Labelled photos from "Dataset", an image-classification folder in ragavpn/WELD_DETECTION. The possible labels are: burn through, excess penetration, gas hole, lack of fusion, multiple pores, no anomaly.

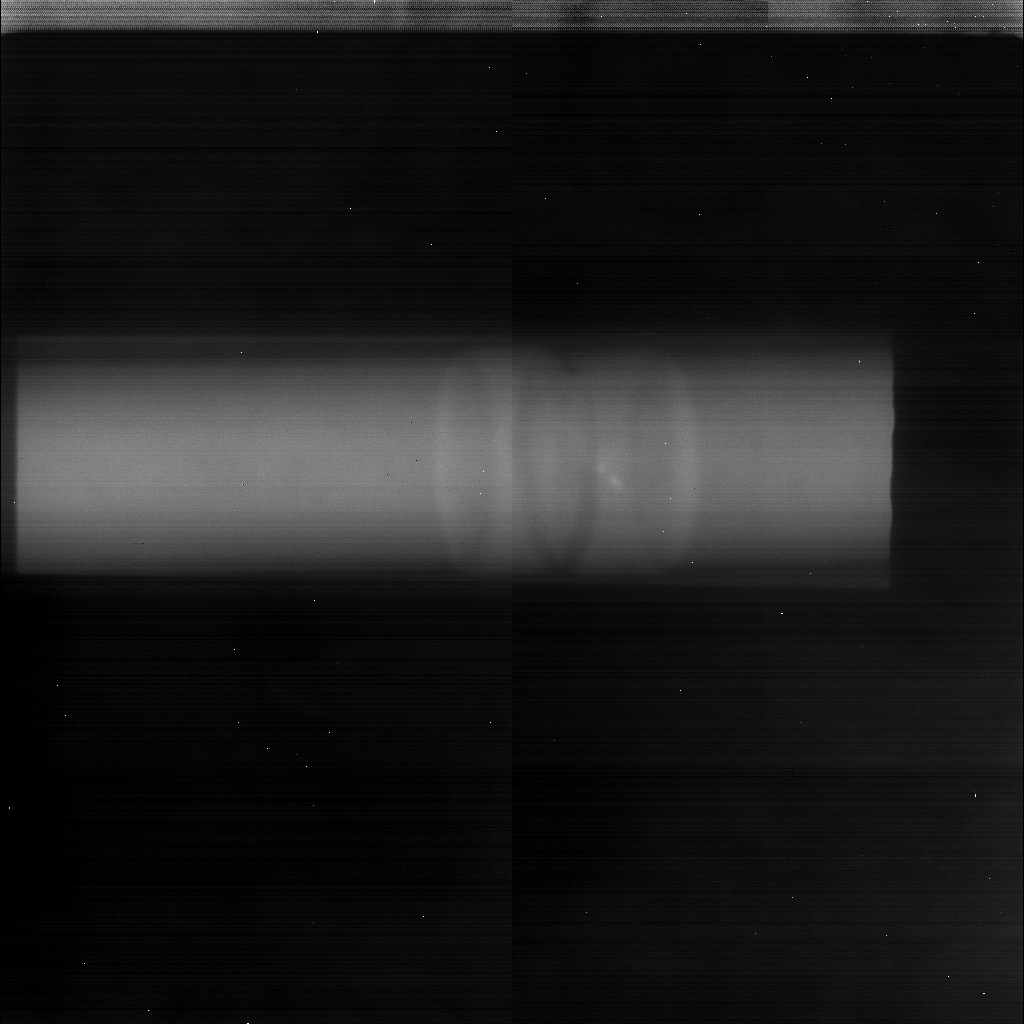
Label: multiple pores

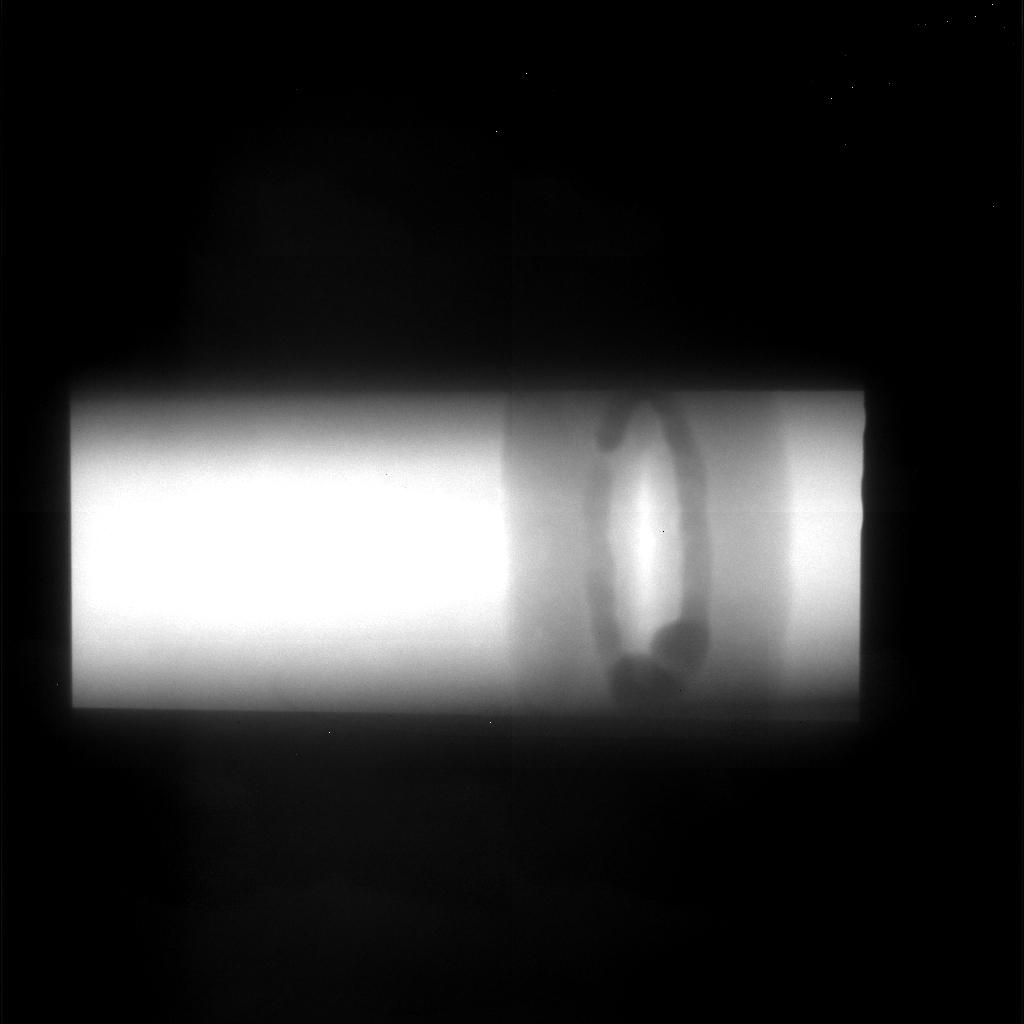
Label: excess penetration

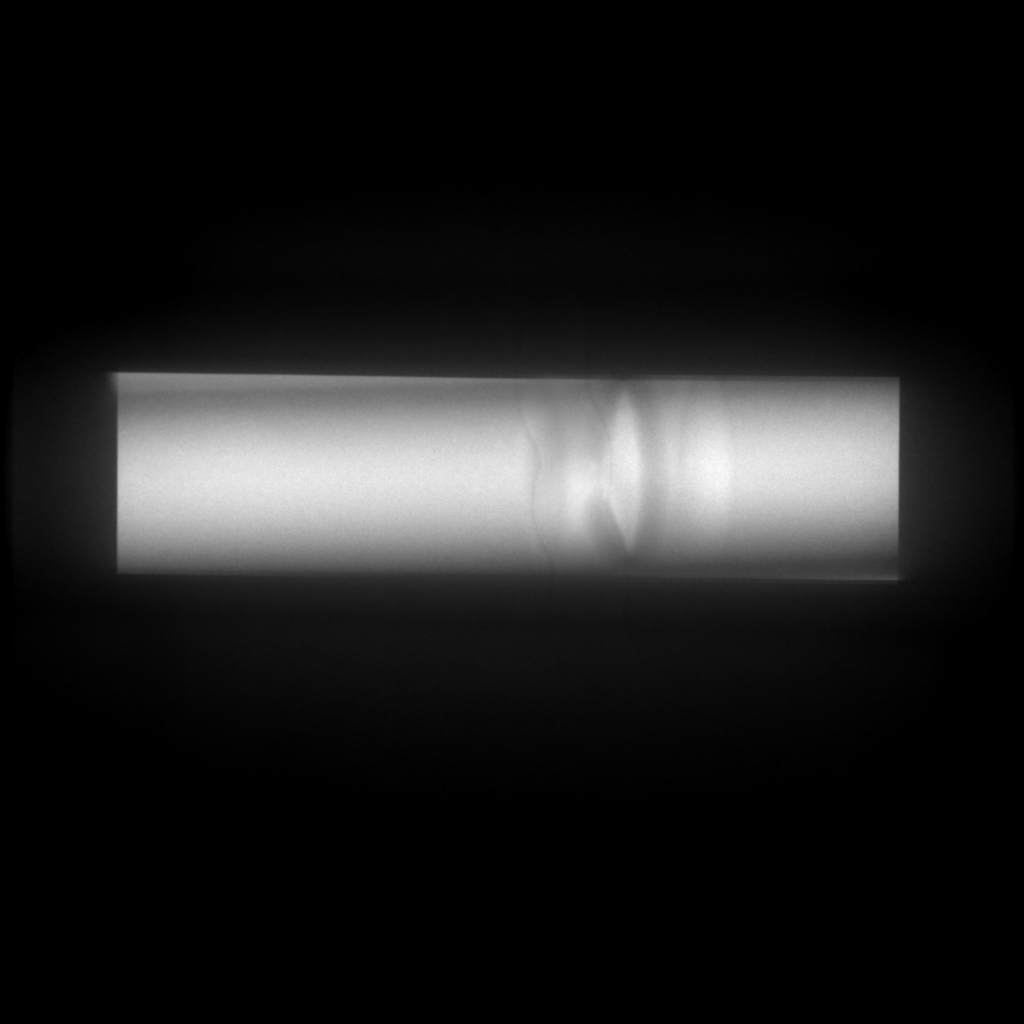
Label: no anomaly

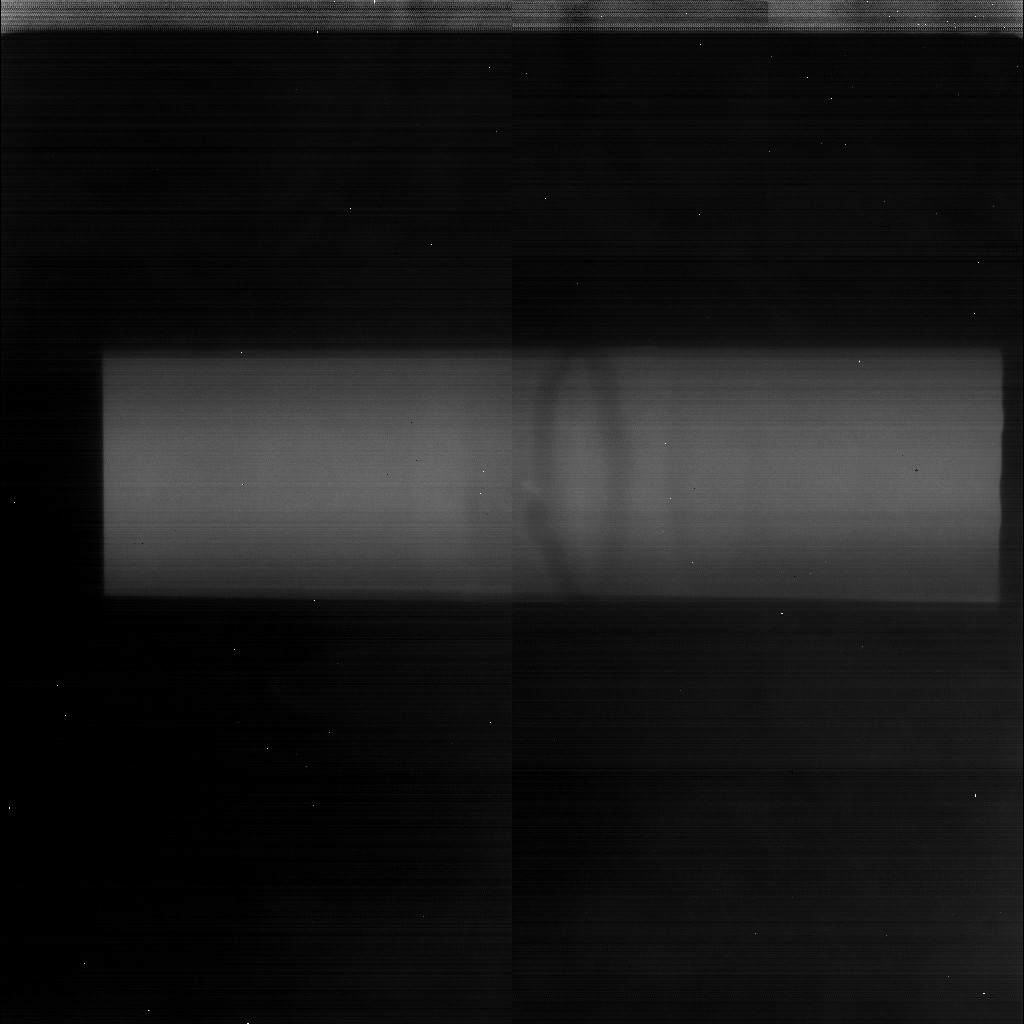
Label: lack of fusion

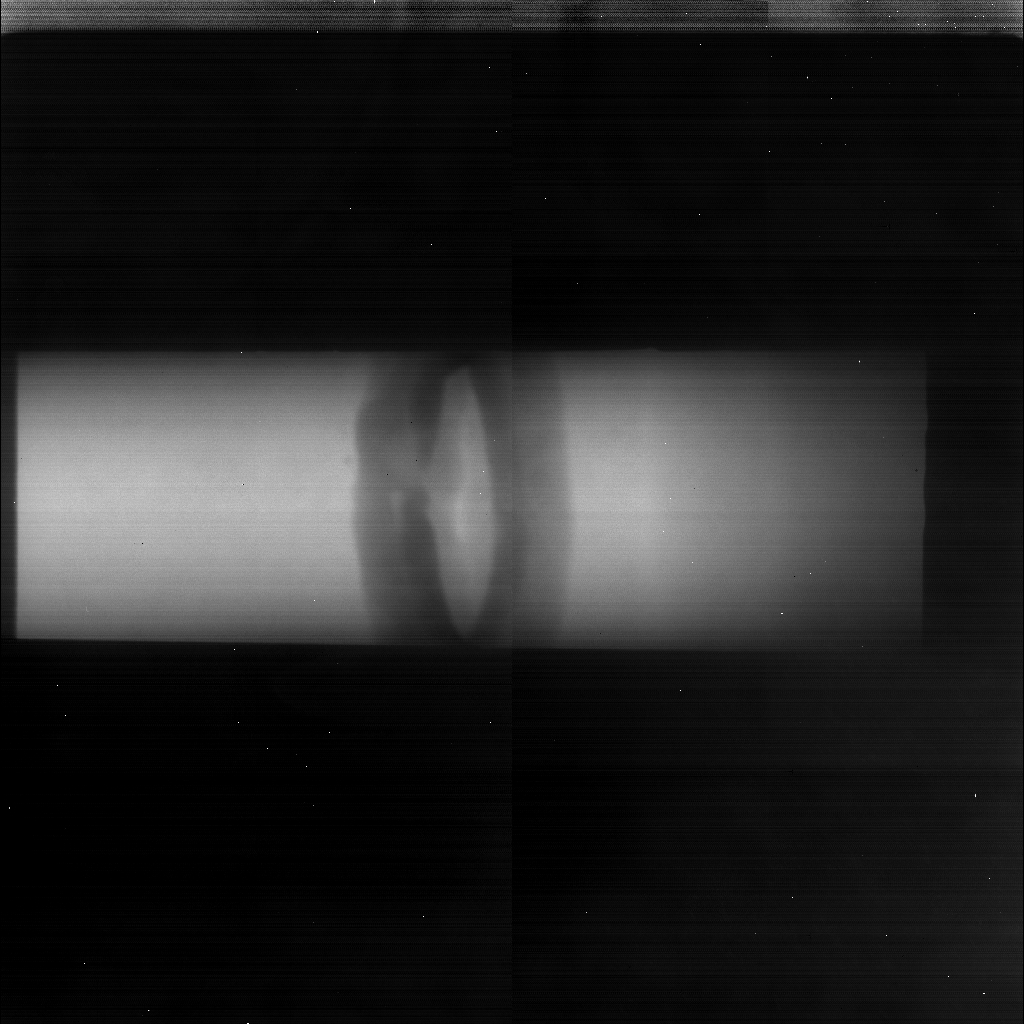
Label: lack of fusion

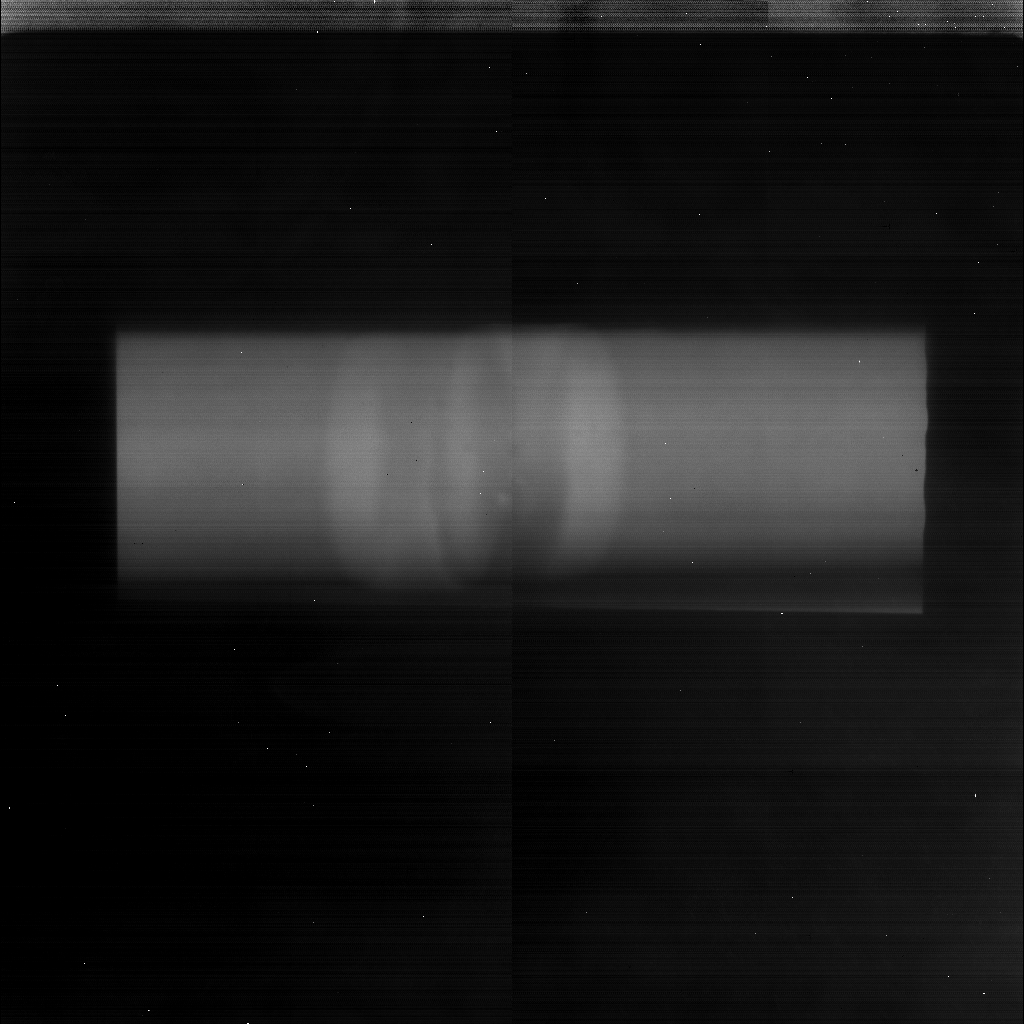
Label: gas hole
